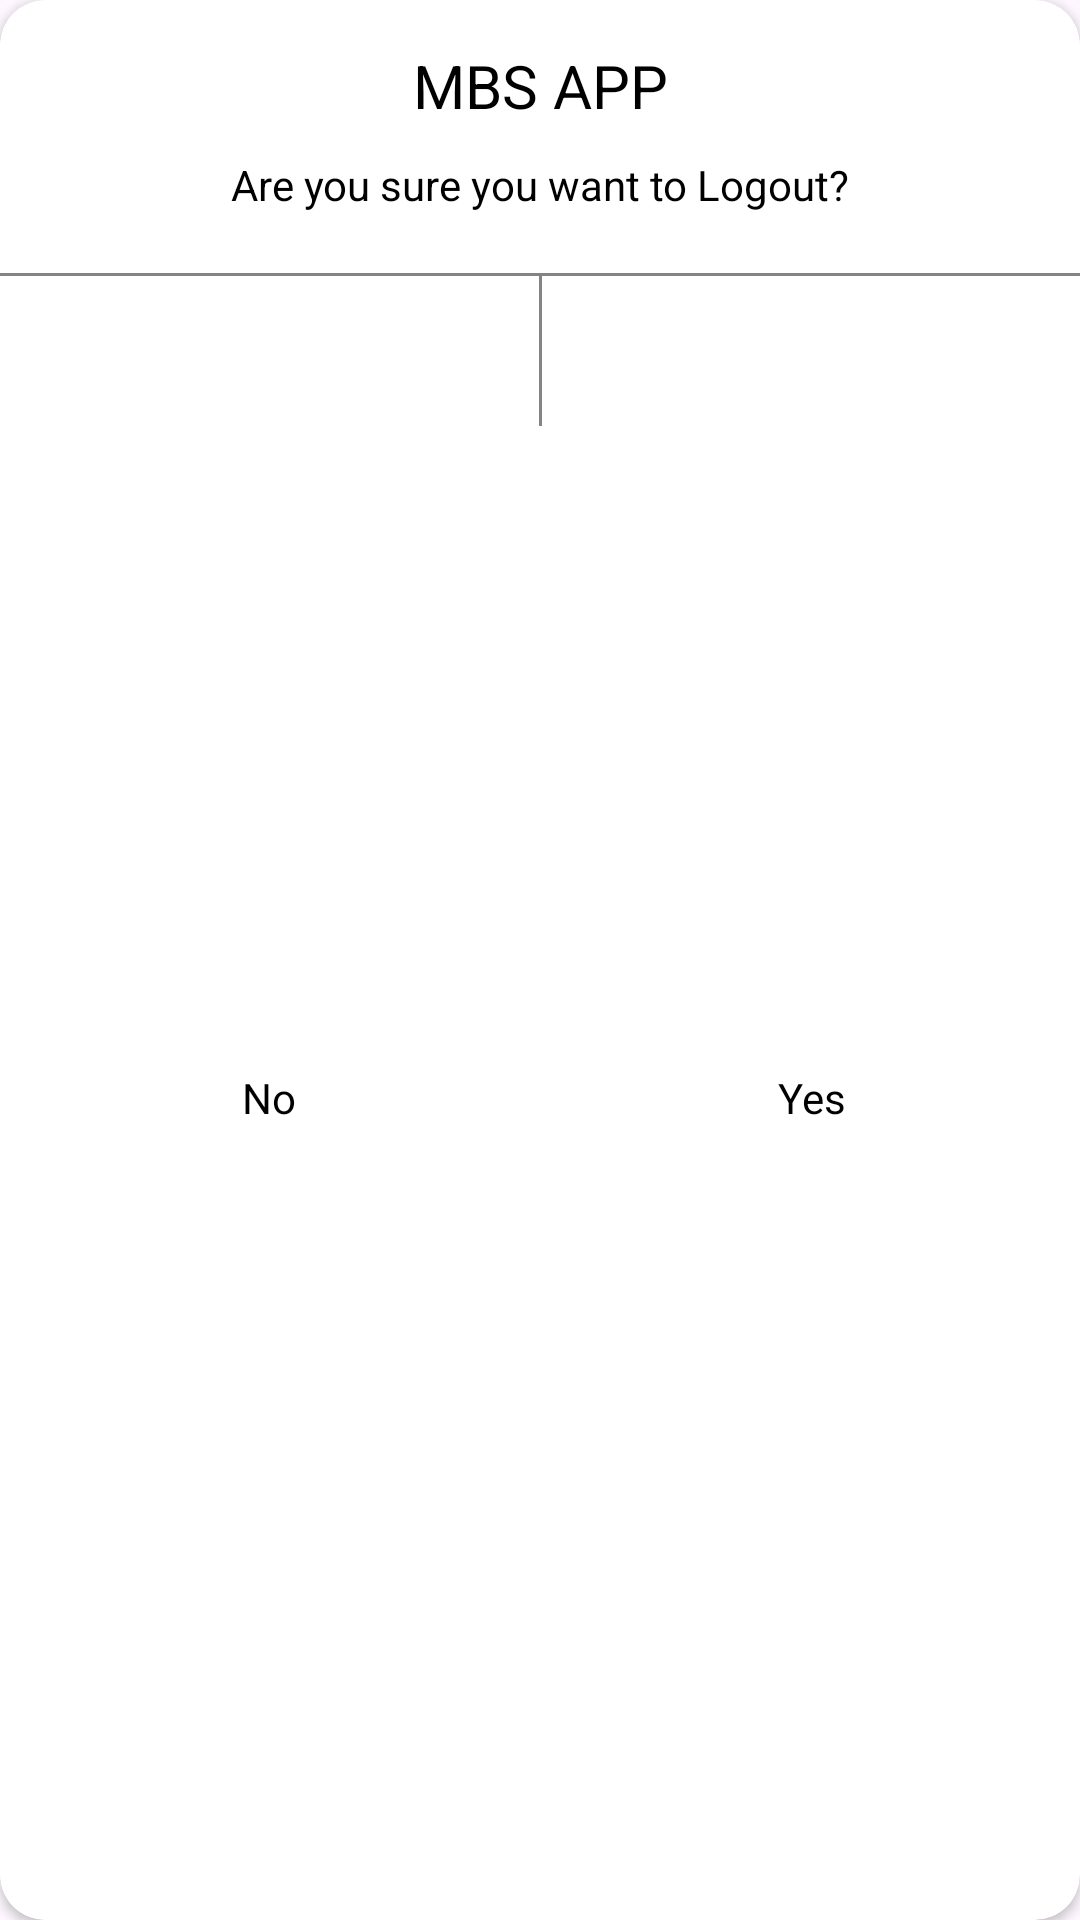

Produce the Android XML layout that renders to this screen, including the resource entries it uses.
<!-- AndroidManifest.xml: application theme Theme.MBSAPP -->
<!-- res/layout/two_button_dialog.xml -->
<?xml version="1.0" encoding="utf-8"?>
<androidx.cardview.widget.CardView xmlns:android="http://schemas.android.com/apk/res/android"
    xmlns:app="http://schemas.android.com/apk/res-auto"
    android:layout_width="match_parent"
    android:layout_height="wrap_content"
    android:layout_marginHorizontal="40dp"
    app:cardBackgroundColor="@color/white"
    app:cardCornerRadius="15dp"
    app:layout_constraintBottom_toBottomOf="parent"
    app:layout_constraintEnd_toEndOf="parent"
    app:layout_constraintStart_toStartOf="parent">

    <LinearLayout
        android:layout_width="match_parent"
        android:layout_height="match_parent"
        android:orientation="vertical">

        <TextView
            android:id="@+id/tvTitle"
            android:layout_width="match_parent"
            android:layout_height="wrap_content"
            android:layout_marginTop="15dp"
            android:gravity="center"
            android:text="@string/app_name"
            android:textColor="@color/black"
            android:textSize="20dp" />

        <TextView
            android:id="@+id/tvDescription"
            android:layout_width="match_parent"
            android:layout_height="wrap_content"
            android:layout_marginTop="10dp"
            android:gravity="center"
            android:paddingLeft="15dp"
            android:paddingRight="15dp"
            android:text="Are you sure you want to Logout?"
            android:textColor="@color/black"
            android:textSize="14sp" />

        <View
            android:layout_width="match_parent"
            android:layout_height="1dp"
            android:layout_marginTop="20dp"
            android:background="@color/appgrey" />

        <LinearLayout
            android:layout_width="match_parent"
            android:layout_height="match_parent"
            android:orientation="horizontal">

            <TextView
                android:id="@+id/tvCancel"
                android:layout_width="match_parent"
                android:layout_height="match_parent"
                android:layout_weight="1"
                android:gravity="center"
                android:padding="10dp"
                android:text="No"
                android:textColor="@color/black" />

            <View
                android:layout_width="1dp"
                android:layout_height="50dp"
                android:background="@color/appgrey" />

            <TextView
                android:id="@+id/tvConfirm"
                android:layout_width="match_parent"
                android:layout_height="match_parent"
                android:layout_weight="1"
                android:gravity="center"
                android:padding="10dp"
                android:text="Yes"
                android:textColor="@color/black" />

        </LinearLayout>

    </LinearLayout>

</androidx.cardview.widget.CardView>
<!-- resources referenced by this layout -->
<resources>
  <color name="appgrey">#858484</color>
  <color name="black">#FF000000</color>
  <color name="white">#FFFFFFFF</color>
  <string name="app_name">MBS APP</string>
  <style name="Theme.MBSAPP" parent="Base.Theme.MBSAPP" />
  <style name="Base.Theme.MBSAPP" parent="Theme.Material3.DayNight.NoActionBar">
          
          
      </style>
</resources>
